Labelled photos from "data", an image-classification folder in golden-com/Golden_Detect_Anemic. The possible labels are: anemia, no anemia.

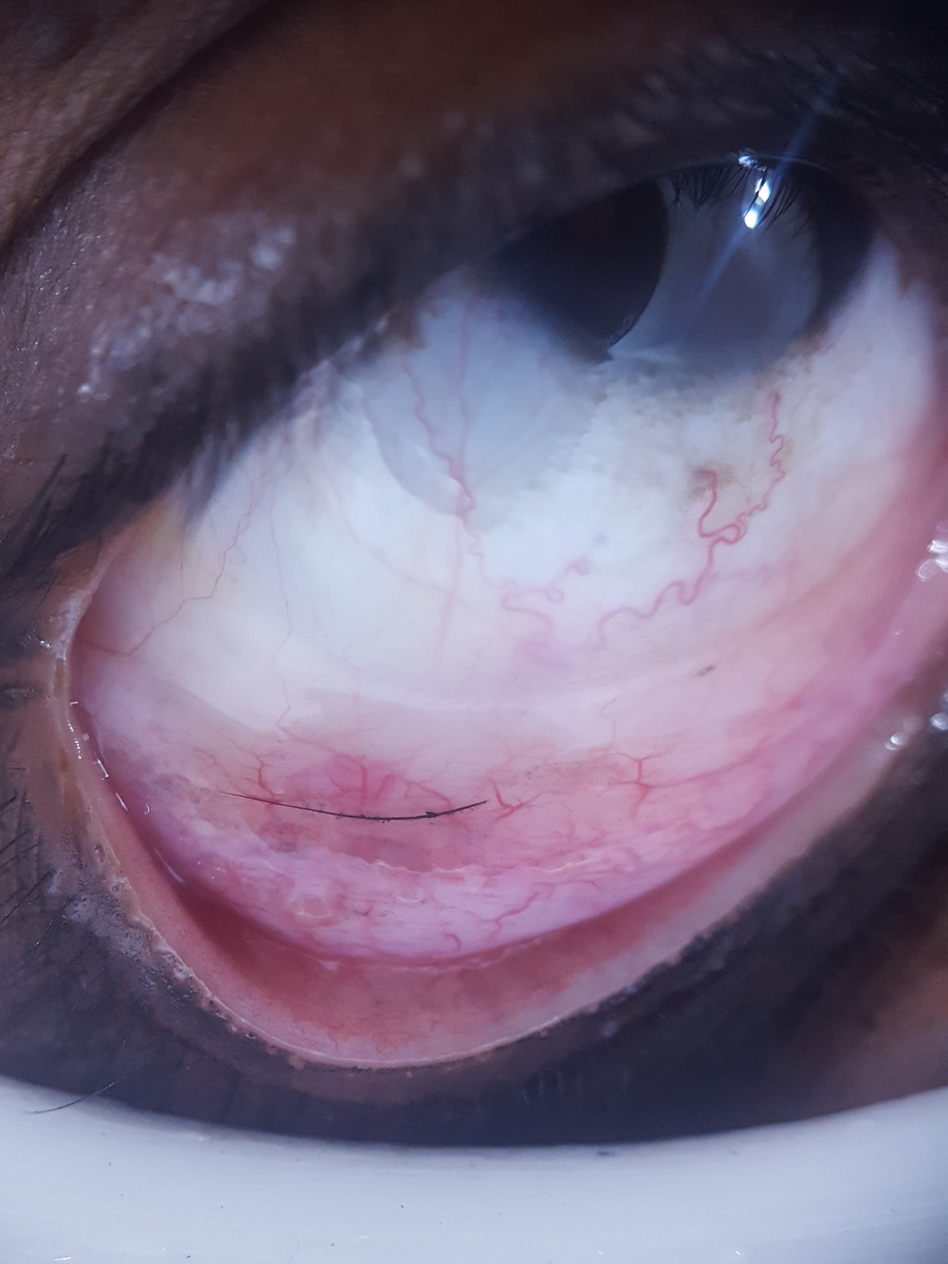
Label: anemia

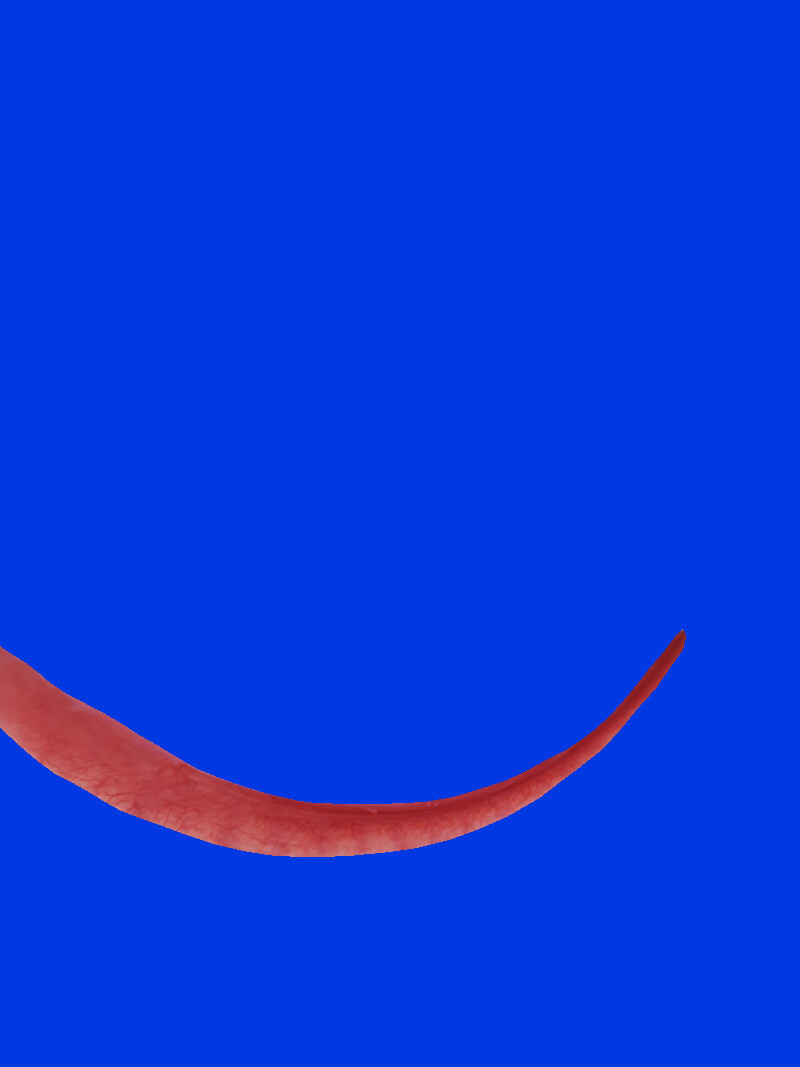
Label: no anemia

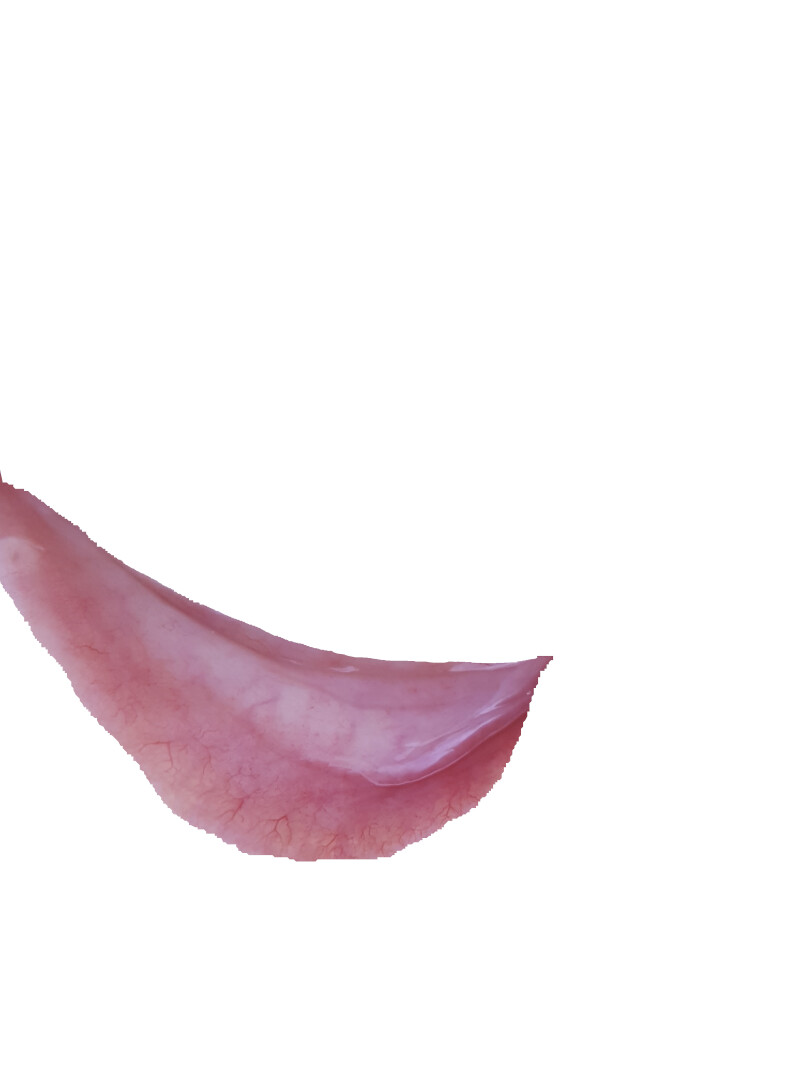
Label: anemia

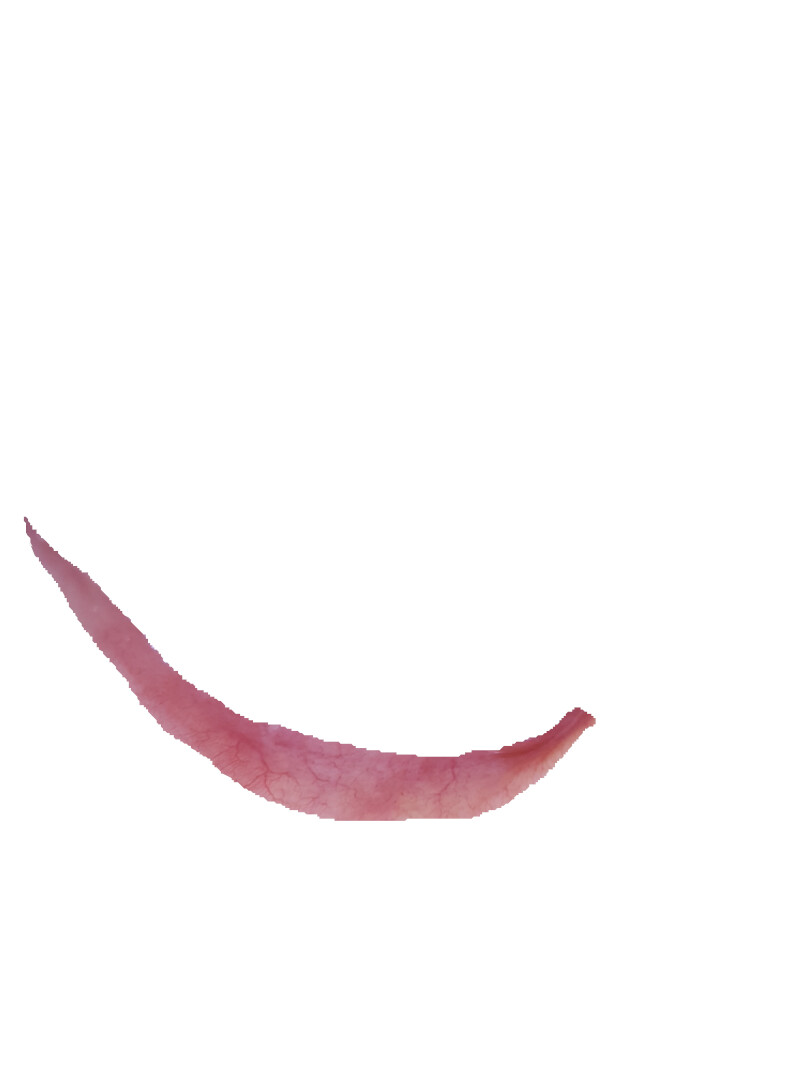
Label: no anemia

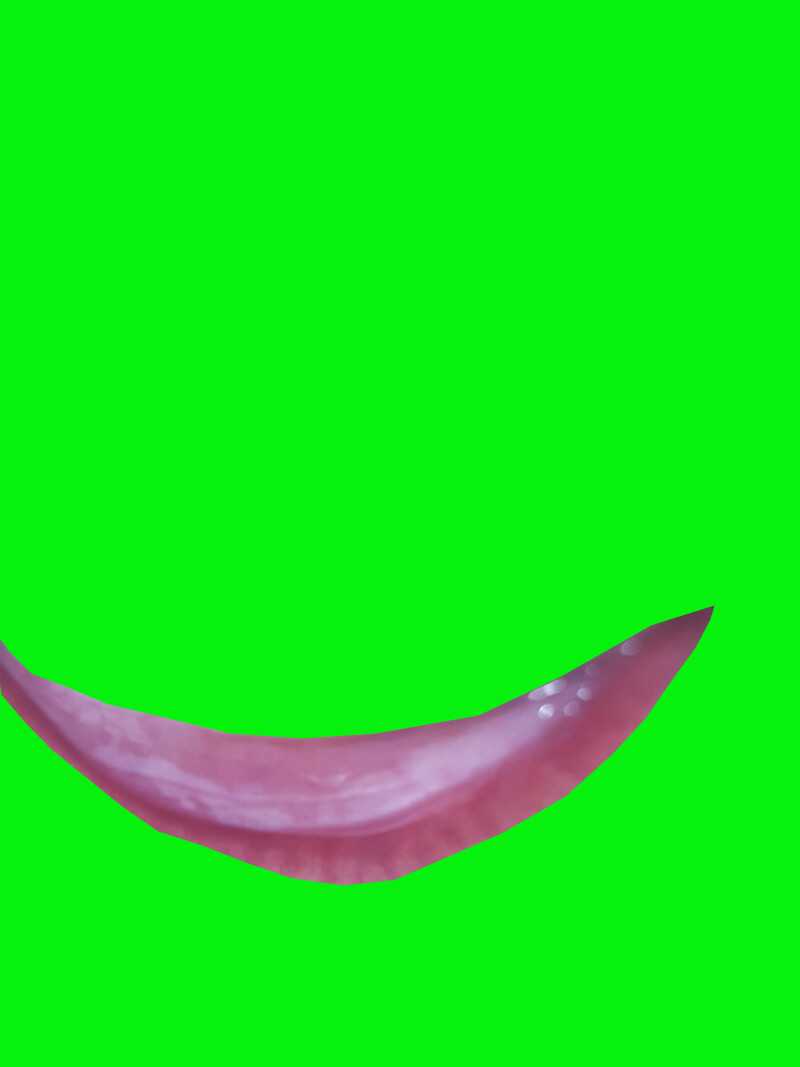
Label: no anemia

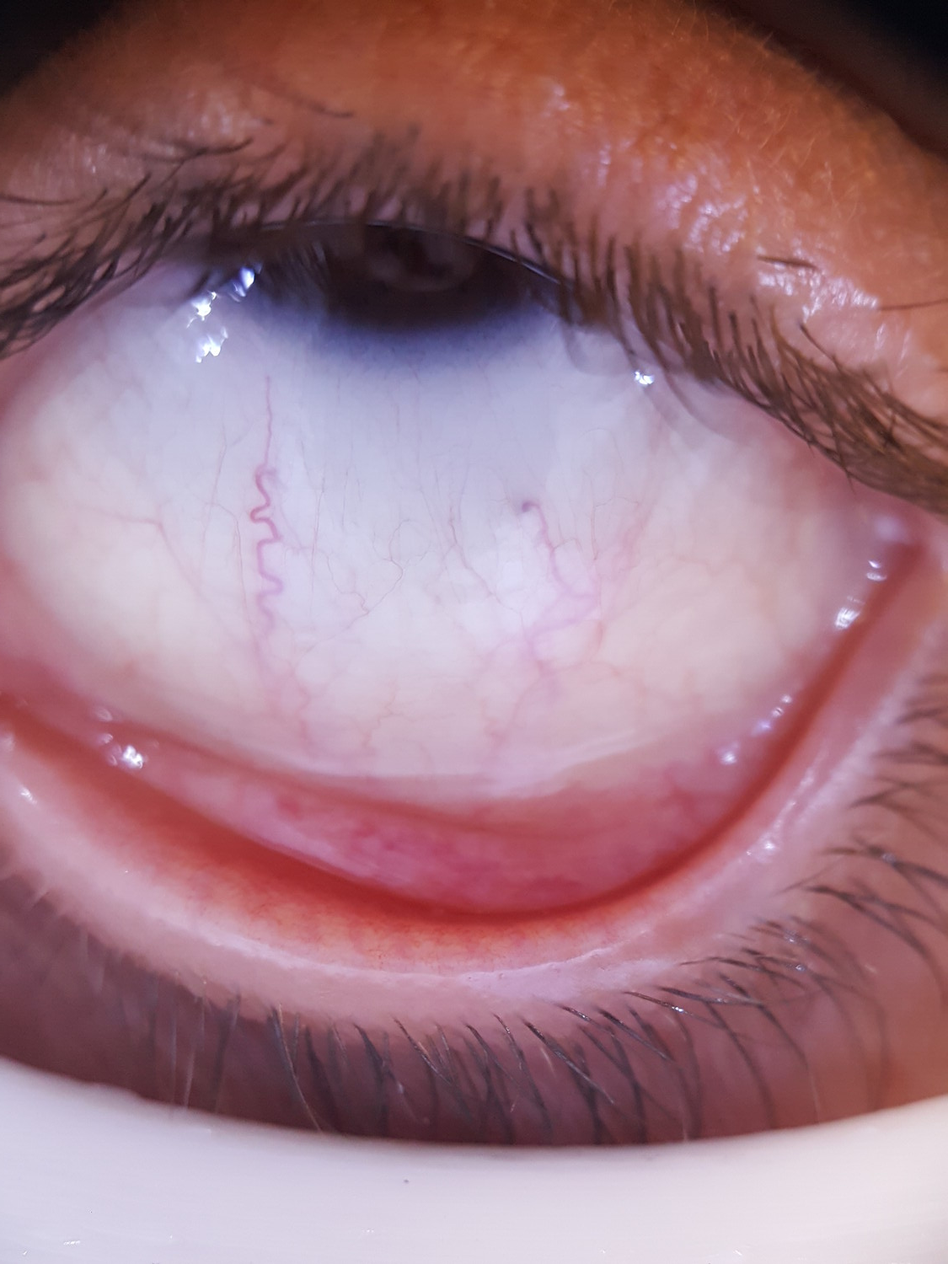
Label: no anemia
